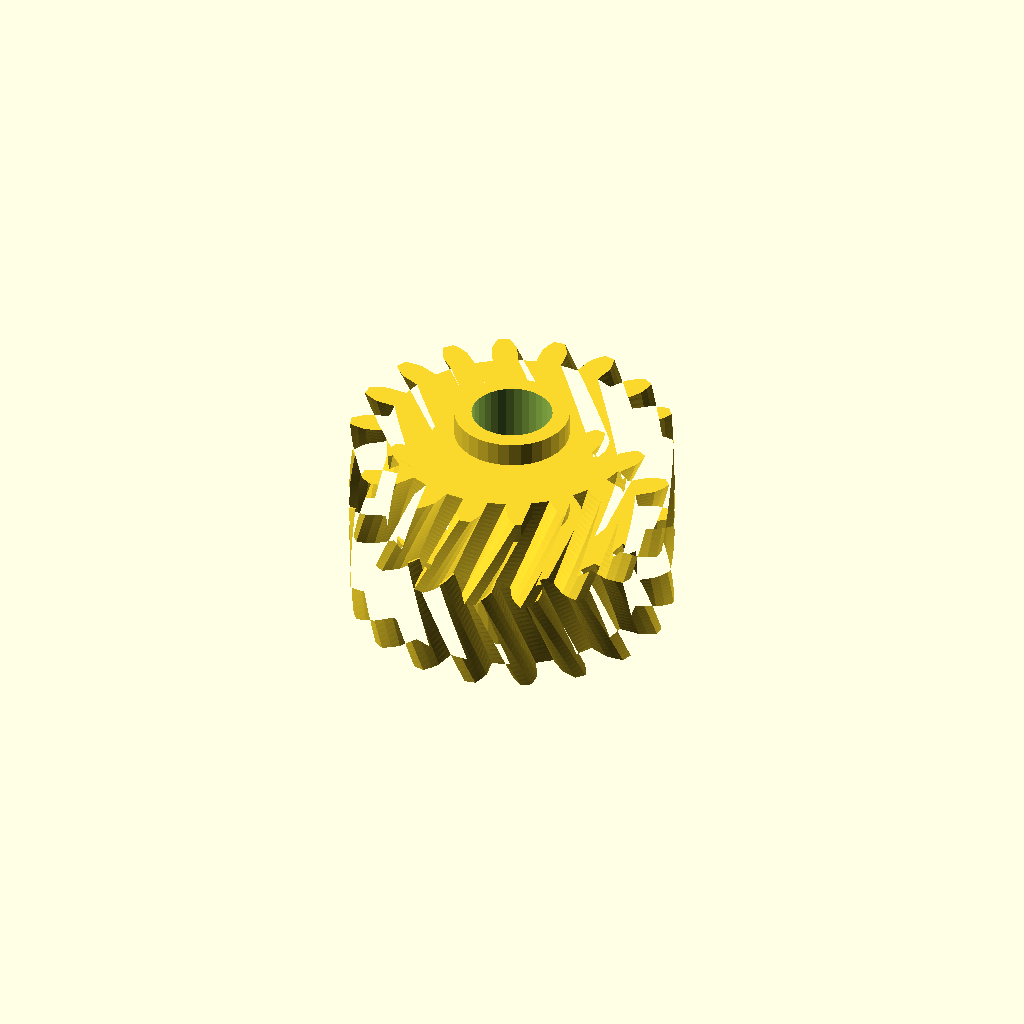
Cell 1: the model at its default parameters.
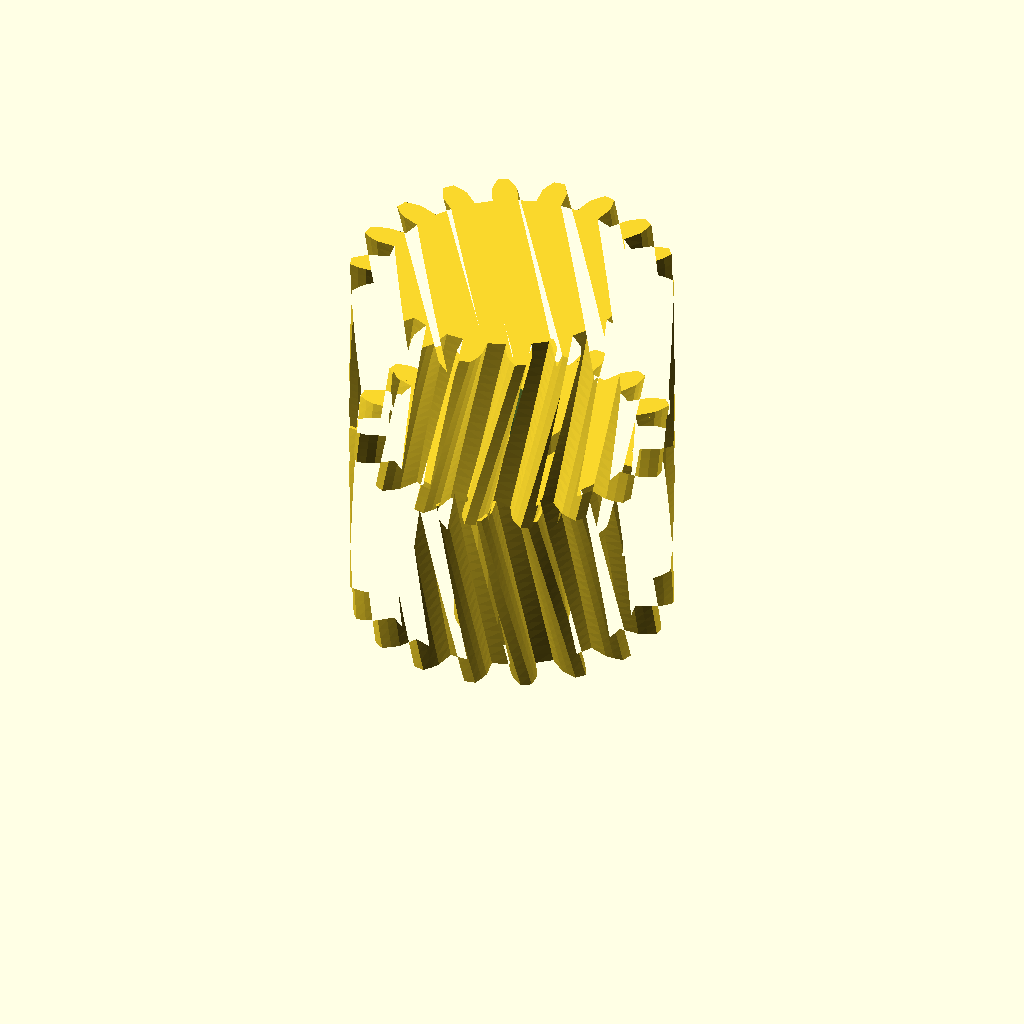
Cell 2 — half_w set to 24, the other parameters unchanged.
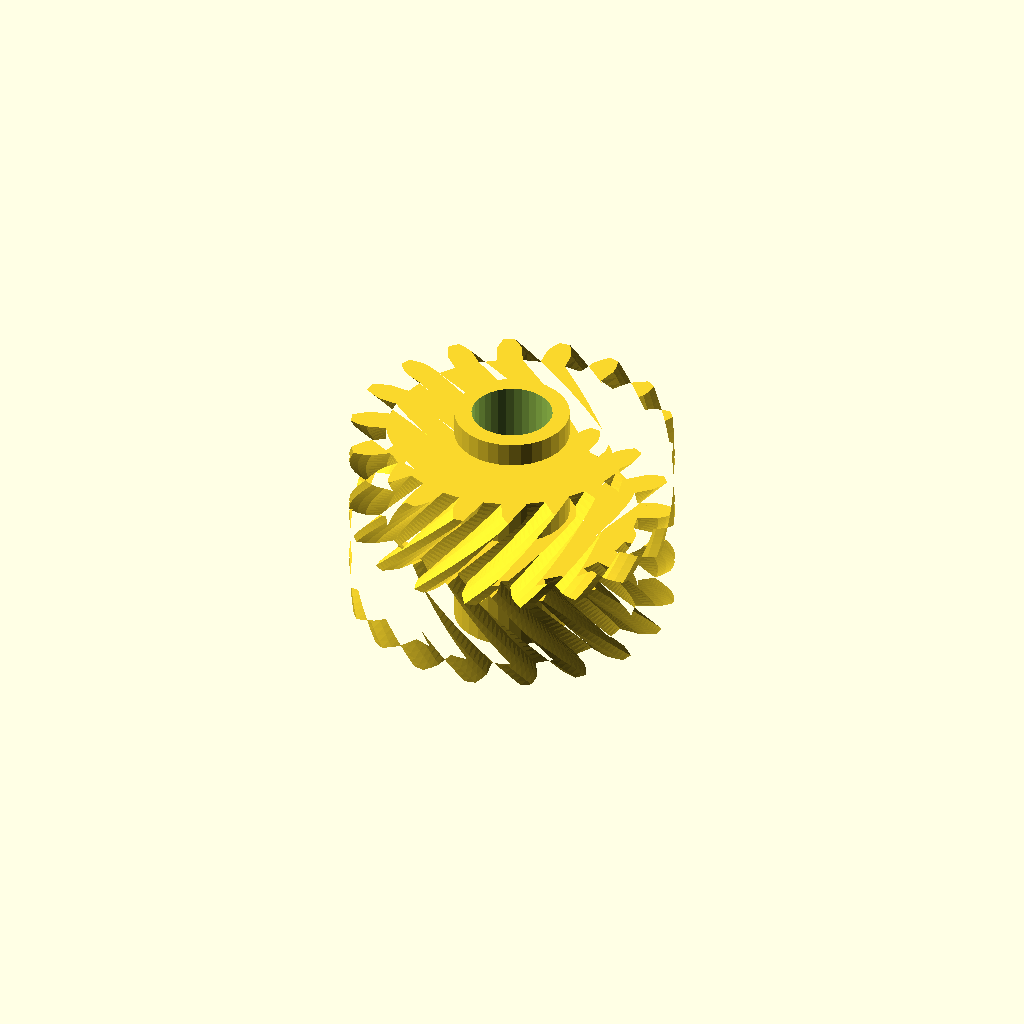
Cell 3 — helix set to 36, the other parameters unchanged.
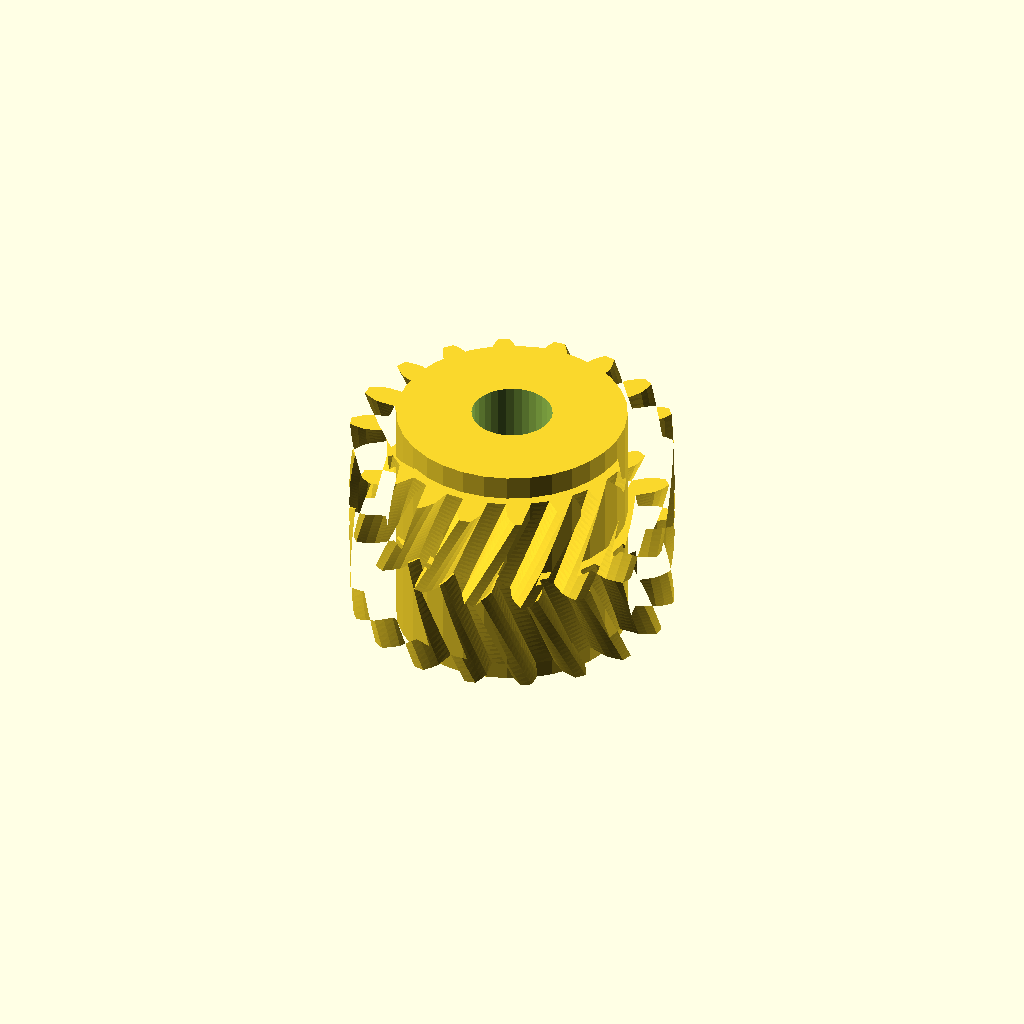
Cell 4: hub_r = 14.26 (everything else at default).
One fixed orthographic camera (rotation 55°, 0°, 25°; colour scheme Cornfield) for every cell.
Source of the model, optional_data/data/gen3/herringbones/part_0045.scad:
$fn = 32;

// ----------------------------------------------------------------------
// Herringbone gear: z18 module 2, 24 mm wide, 18 degree helix
// ----------------------------------------------------------------------

// --- parameters (mm) ---
gear_module = 2;          // tooth module
teeth = 18;               // tooth count
half_w = 12;              // half width
helix = 18;               // helix angle of each half
hub_r = 7.13;             // hub radius
hub_h = 30;               // hub height
total = 24;               // overall width over both chevron halves
bore_d = 10;              // hub bore

teeth_profile = [[15.419, -1.579], [17.907, -1.575], [18.95, -1.21], [19.988, -0.682], [19.988, 0.682], [18.95, 1.21], [17.907, 1.575], [15.419, 1.579], [15.029, 3.79], [17.366, 4.644], [18.221, 5.344], [19.016, 6.196], [18.55, 7.477], [17.393, 7.618], [16.288, 7.605], [13.95, 6.757], [12.827, 8.702], [14.73, 10.304], [15.294, 11.254], [15.75, 12.326], [14.874, 13.37], [13.739, 13.107], [12.705, 12.717], [10.797, 11.121], [9.077, 12.564], [10.318, 14.72], [10.523, 15.806], [10.584, 16.97], [9.404, 17.651], [8.427, 17.016], [7.589, 16.296], [6.343, 14.143], [4.232, 14.911], [4.661, 17.362], [4.482, 18.452], [4.142, 19.566], [2.8, 19.803], [2.099, 18.872], [1.558, 17.909], [1.123, 15.459], [-1.123, 15.459], [-1.558, 17.909], [-2.099, 18.872], [-2.8, 19.803], [-4.142, 19.566], [-4.482, 18.452], [-4.661, 17.362], [-4.232, 14.911], [-6.343, 14.143], [-7.589, 16.296], [-8.427, 17.016], [-9.404, 17.651], [-10.584, 16.97], [-10.523, 15.806], [-10.318, 14.72], [-9.077, 12.564], [-10.797, 11.121], [-12.705, 12.717], [-13.739, 13.107], [-14.874, 13.37], [-15.75, 12.326], [-15.294, 11.254], [-14.73, 10.304], [-12.827, 8.702], [-13.95, 6.757], [-16.288, 7.605], [-17.393, 7.618], [-18.55, 7.477], [-19.016, 6.196], [-18.221, 5.344], [-17.366, 4.644], [-15.029, 3.79], [-15.419, 1.579], [-17.907, 1.575], [-18.95, 1.21], [-19.988, 0.682], [-19.988, -0.682], [-18.95, -1.21], [-17.907, -1.575], [-15.419, -1.579], [-15.029, -3.79], [-17.366, -4.644], [-18.221, -5.344], [-19.016, -6.196], [-18.55, -7.477], [-17.393, -7.618], [-16.288, -7.605], [-13.95, -6.757], [-12.827, -8.702], [-14.73, -10.304], [-15.294, -11.254], [-15.75, -12.326], [-14.874, -13.37], [-13.739, -13.107], [-12.705, -12.717], [-10.797, -11.121], [-9.077, -12.564], [-10.318, -14.72], [-10.523, -15.806], [-10.584, -16.97], [-9.404, -17.651], [-8.427, -17.016], [-7.589, -16.296], [-6.343, -14.143], [-4.232, -14.911], [-4.661, -17.362], [-4.482, -18.452], [-4.142, -19.566], [-2.8, -19.803], [-2.099, -18.872], [-1.558, -17.909], [-1.123, -15.459], [1.123, -15.459], [1.558, -17.909], [2.099, -18.872], [2.8, -19.803], [4.142, -19.566], [4.482, -18.452], [4.661, -17.362], [4.232, -14.911], [6.343, -14.143], [7.589, -16.296], [8.427, -17.016], [9.404, -17.651], [10.584, -16.97], [10.523, -15.806], [10.318, -14.72], [9.077, -12.564], [10.797, -11.121], [12.705, -12.717], [13.739, -13.107], [14.874, -13.37], [15.75, -12.326], [15.294, -11.254], [14.73, -10.304], [12.827, -8.702], [13.95, -6.757], [16.288, -7.605], [17.393, -7.618], [18.55, -7.477], [19.016, -6.196], [18.221, -5.344], [17.366, -4.644], [15.029, -3.79]];

difference() {
  union() {
    /* lower half, twisted one way */
    linear_extrude(height = half_w + 0.4, twist = helix, slices = 20) polygon(teeth_profile);
    /* upper half, twisted the other way, overlapping the joint */
    translate([0, 0, half_w - 0.4]) linear_extrude(height = half_w + 0.4, twist = -helix, slices = 20) polygon(teeth_profile);
    /* hub */
    translate([0, 0, (total - hub_h) / 2]) cylinder(h = hub_h, d = 2 * hub_r);
  }
  translate([0, 0, (total - hub_h) / 2 - 2.5]) cylinder(h = hub_h + 5, d = bore_d);
}
Customizer parameters (derived from the source; name, type, default, range or options):
gear_module: number, default 2
teeth: number, default 18
half_w: number, default 12
helix: number, default 18
hub_r: number, default 7.13
hub_h: number, default 30
total: number, default 24
bore_d: number, default 10
